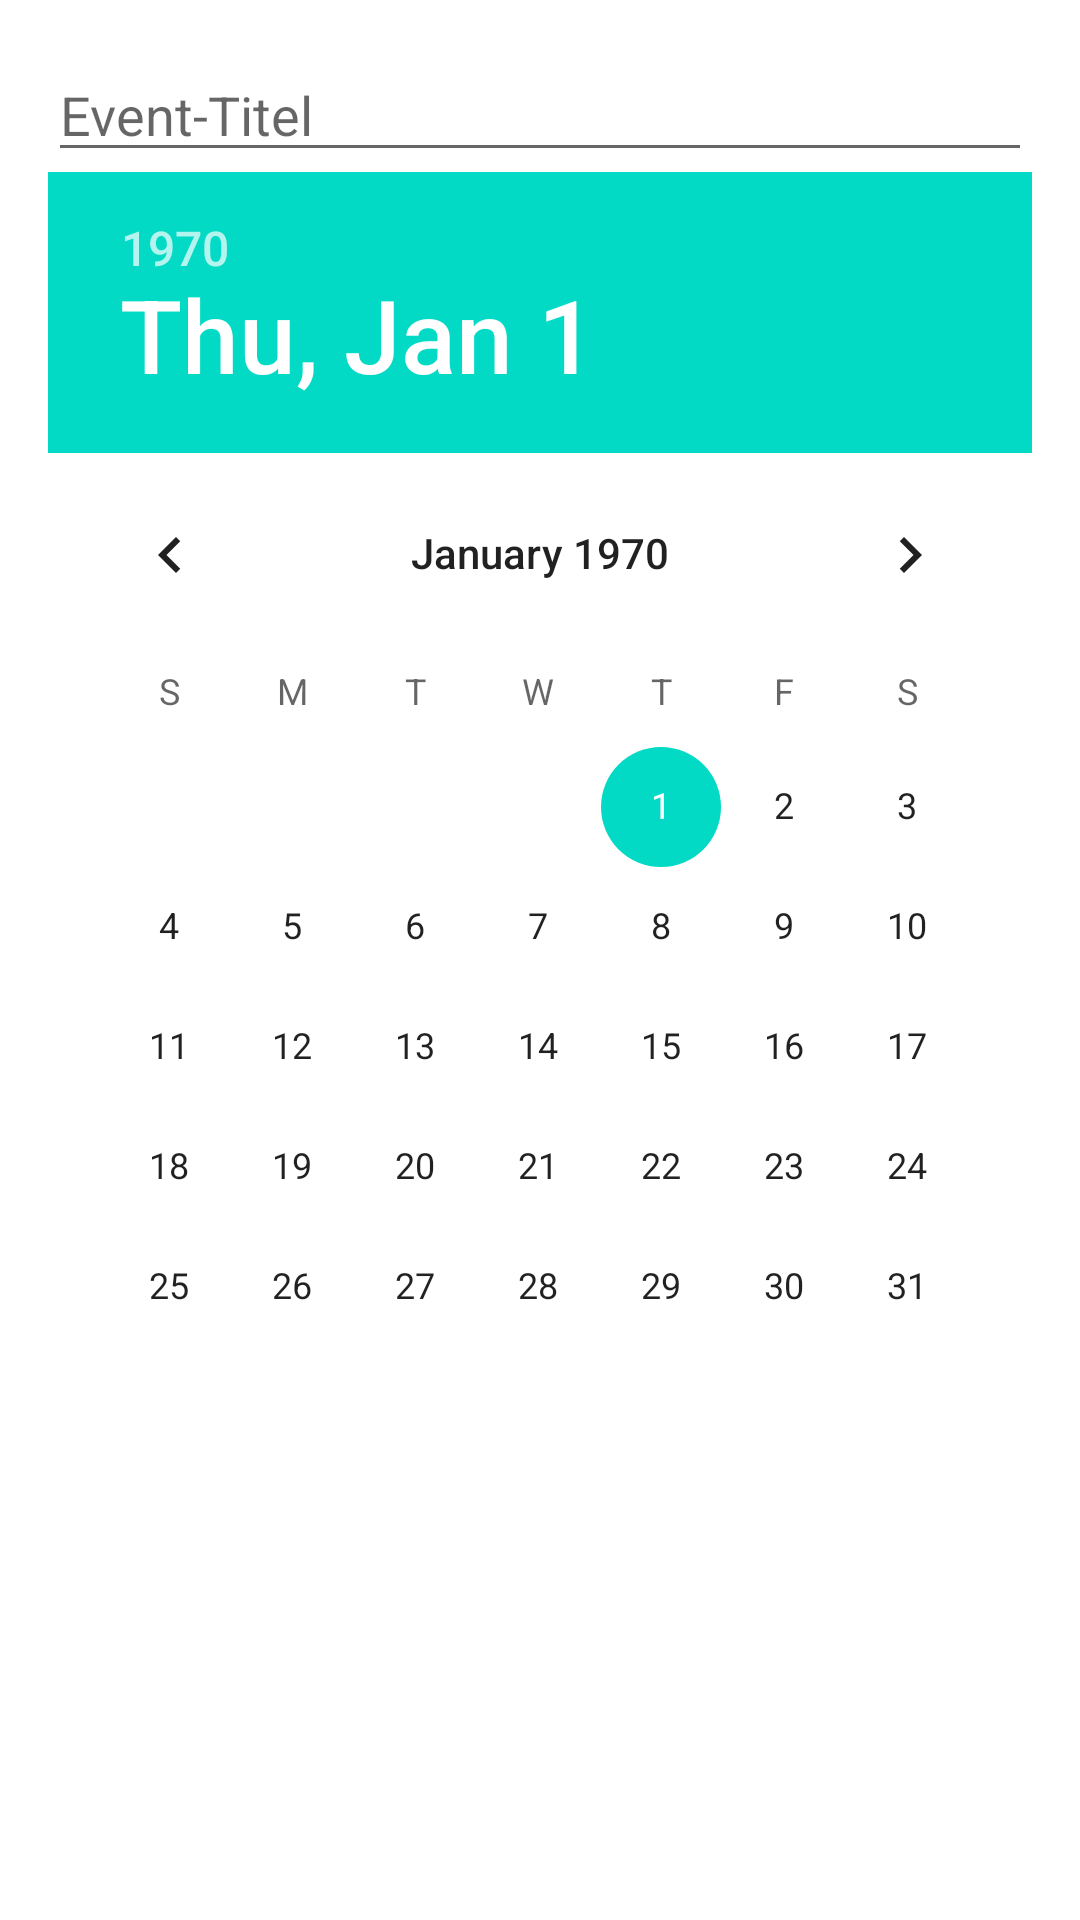

The Android layout XML behind this screen, and the referenced resources:
<!-- AndroidManifest.xml: application theme Theme.KalenderTR -->
<!-- res/layout/dialog_add_event.xml -->
<?xml version="1.0" encoding="utf-8"?>
<LinearLayout xmlns:android="http://schemas.android.com/apk/res/android"
    android:layout_width="match_parent"
    android:layout_height="wrap_content"
    android:orientation="vertical"
    android:padding="16dp">

    <EditText
        android:id="@+id/input_title"
        android:layout_width="match_parent"
        android:layout_height="wrap_content"
        android:hint="Event-Titel"
        android:inputType="text" />

    <DatePicker
        android:id="@+id/date_picker"
        android:layout_width="match_parent"
        android:layout_height="wrap_content"
        android:datePickerMode="calendar" />
    <ListView
        android:id="@+id/event_list_view"
        android:layout_width="match_parent"
        android:layout_height="wrap_content"
        android:divider="@android:color/darker_gray"
        android:dividerHeight="1dp" />

</LinearLayout>
<!-- resources referenced by this layout -->
<resources>
  <style name="Theme.KalenderTR" parent="Theme.MaterialComponents.DayNight.DarkActionBar">
          
          <item name="colorPrimary">@color/purple_500</item>
          <item name="colorPrimaryVariant">@color/purple_700</item>
          <item name="colorOnPrimary">@color/white</item>
          
          <item name="colorSecondary">@color/teal_200</item>
          <item name="colorSecondaryVariant">@color/teal_700</item>
          <item name="colorOnSecondary">@color/black</item>
          
          <item name="android:statusBarColor">?attr/colorPrimaryVariant</item>
          
      </style>
  <color name="purple_500">#FF6200EE</color>
  <color name="purple_700">#FF3700B3</color>
  <color name="white">#FFFFFFFF</color>
  <color name="teal_200">#FF03DAC5</color>
  <color name="teal_700">#FF018786</color>
  <color name="black">#FF000000</color>
</resources>
